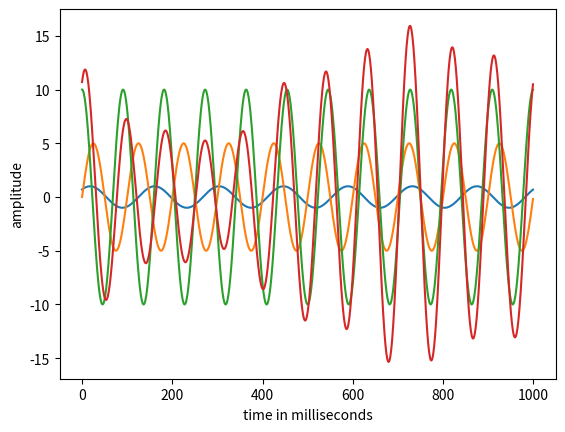

Recreate this plot in Python.
import numpy as np
import matplotlib.pyplot as plt
import math
samplerate=1000

sinewave= np.zeros([1000,2])
# print(sinewave)

pi=22/7

freq=[7,10,11]
amps=[1,5,10]
phases=[pi/4,0,pi/2]
instants=np.arange(0,1,0.001)
# print(instants)

# waves_generated=[[[],]*1000,]*5
# print(waves_generated)
waves_generated1=[[]]*1000
waves_generated2=[[]]*1000
waves_generated3=[[]]*1000

# print(waves_generated1)
# for i in range(5):
#     for j in range(1000):
#         waves_generated[i][j]=amps[i]*math.sin((2*pi*freq[i]*instants[j])+phases[i])
#     print(waves_generated[i][500],i)
for j in range(1000):
    waves_generated1[j]=amps[0]*math.sin((2*pi*freq[0]*instants[j])+phases[0])
print(waves_generated1[500])
for j in range(1000):
    waves_generated2[j]=amps[1]*math.sin((2*pi*freq[1]*instants[j])+phases[1])
print(waves_generated2[500])
for j in range(1000):
    waves_generated3[j]=amps[2]*math.sin((2*pi*freq[2]*instants[j])+phases[2])
print(waves_generated3[500])

# for k in range(5):
#     print(waves_generated[k][500])
# print(waves_generated[0][0])
m=0
# while(True):
#     if keyboard.is_pressed('r'):
#         m+=1
#         continue
#     elif keyboard.is_pressed('z'):
#         break
#     else:
#         plt.plot(waves_generated[m])
#         plt.ylabel('amplitude')
#         plt.xlabel('time')
#         plt.show()
    
# plt.plot(waves_generated[2])
# plt.plot(waves_generated[0])
plt.plot(waves_generated1)
plt.plot(waves_generated2)
plt.plot(waves_generated3)

plt.ylabel('amplitude')
plt.xlabel('time')
plt.show()
# print(waves_generated[0]==waves_generated[1])
# print(waves_generated[1])
combined_wave=np.array([])
combined_wave=np.add(np.add(waves_generated1,waves_generated2),waves_generated3)
plt.plot(combined_wave)
plt.ylabel('amplitude')
plt.xlabel('time in milliseconds')
plt.show()
# np.save('EEGwave',combined_wave)
print(combined_wave)